Image classification data set "data" (fabricioifc/PinusClassification on GitHub). Class labels (2): not pinus, pinus.

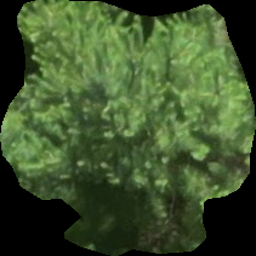
Label: pinus

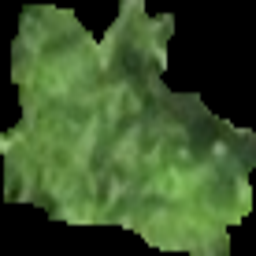
Label: pinus

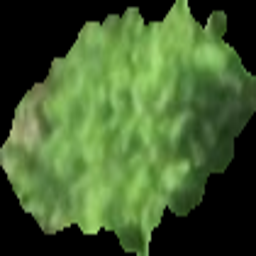
Label: pinus

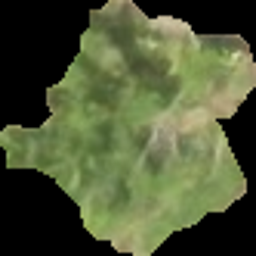
Label: pinus

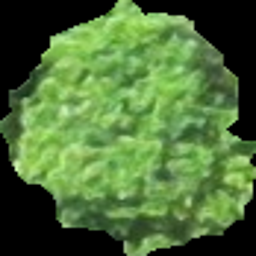
Label: not pinus

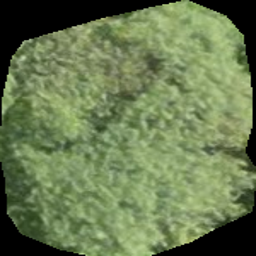
Label: not pinus
